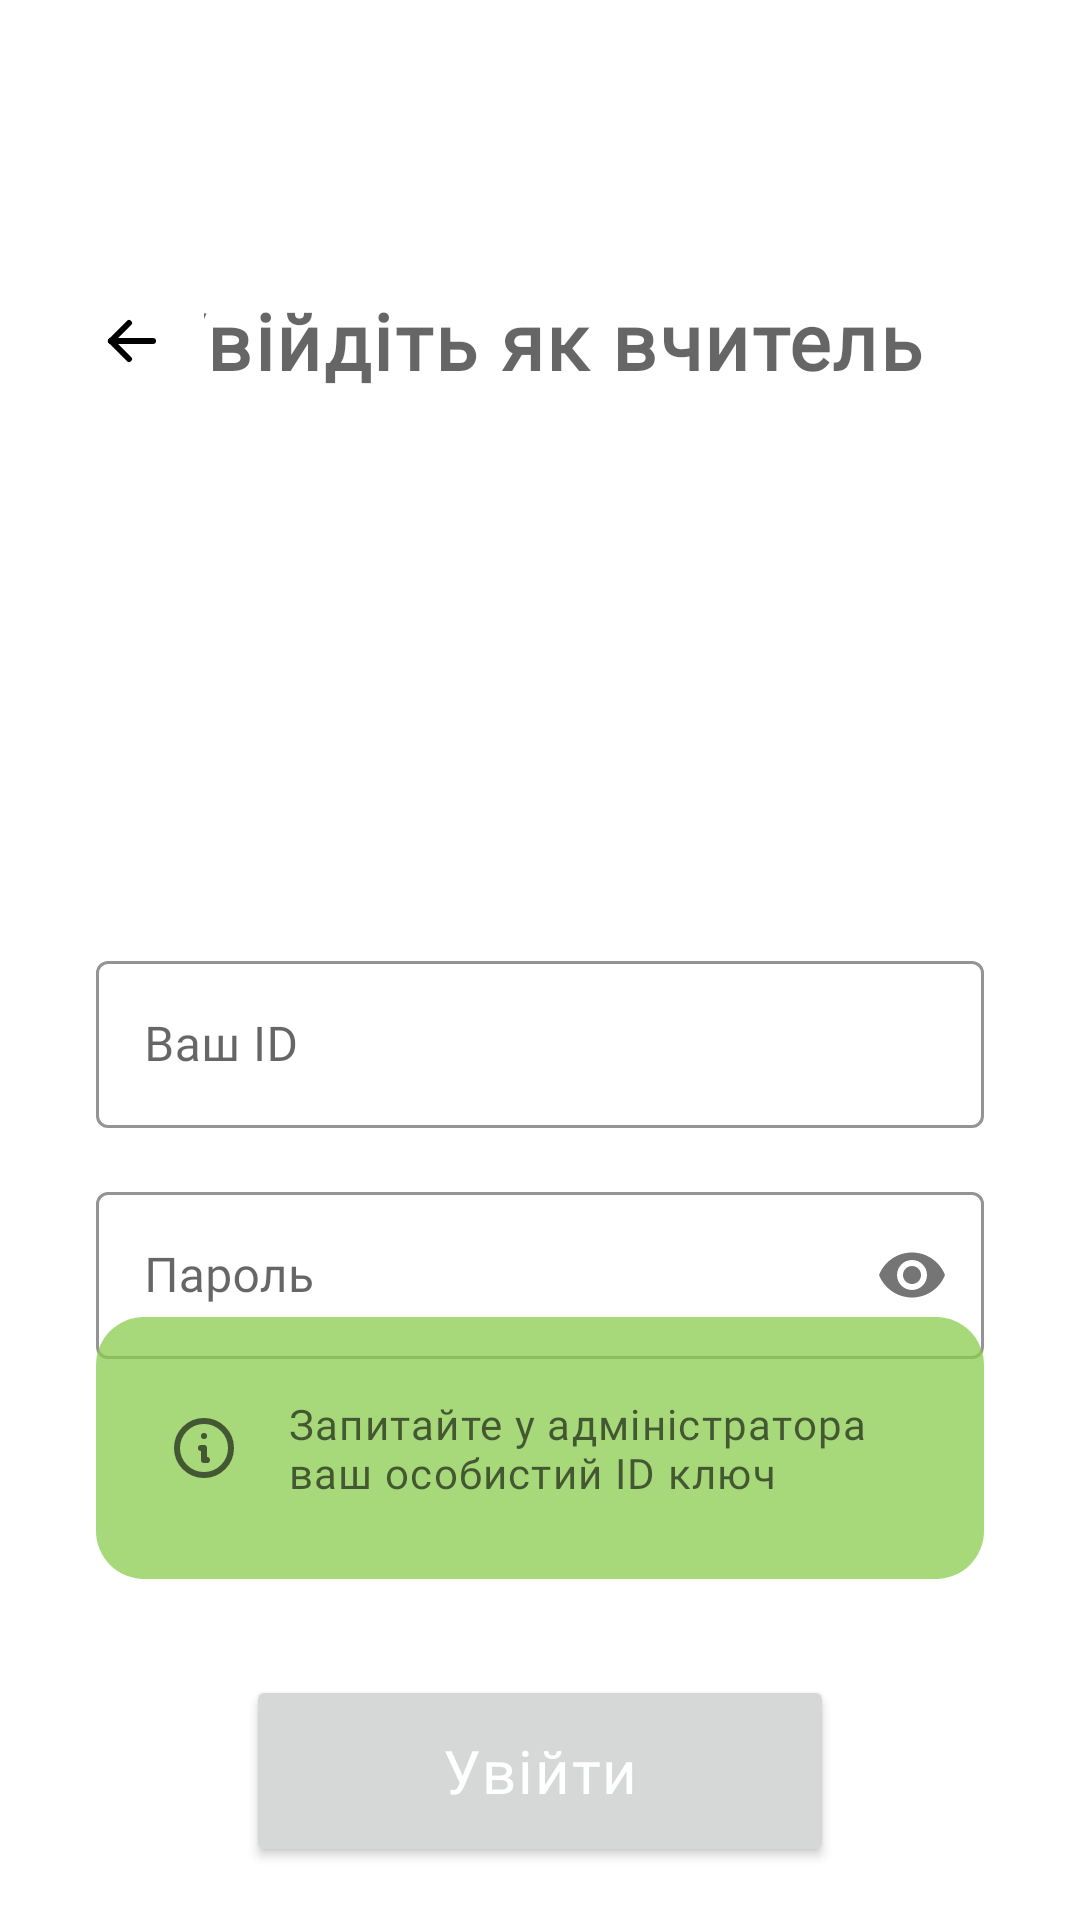

This screen was rendered from an Android layout file. Write that file and the resources it references.
<!-- AndroidManifest.xml: application theme Theme.Delima -->
<!-- res/layout/activity_teacher_log_in.xml -->
<?xml version="1.0" encoding="utf-8"?>
<androidx.constraintlayout.widget.ConstraintLayout xmlns:android="http://schemas.android.com/apk/res/android"
    xmlns:app="http://schemas.android.com/apk/res-auto"
    xmlns:tools="http://schemas.android.com/tools"
    android:layout_width="match_parent"
    android:layout_height="match_parent"
    tools:context=".Teacher.TeacherLogIn">

    <TextView
        android:id="@+id/teacherLogIn_logInAsStudent"
        style="@style/CommonText.MediumSize.Dark"
        android:layout_width="wrap_content"
        android:layout_height="wrap_content"
        android:layout_marginTop="96dp"
        android:text="@string/login_signInAsTeacher"
        android:textSize="26sp"
        android:textStyle="bold"
        app:layout_constraintEnd_toEndOf="parent"
        app:layout_constraintStart_toStartOf="parent"
        app:layout_constraintTop_toTopOf="parent" />


    <com.google.android.material.textfield.TextInputLayout
        android:id="@+id/teacherLogIn_idField"
        style="@style/NewTextInputLayout"
        android:layout_width="0dp"
        android:layout_height="wrap_content"
        android:layout_marginStart="32dp"
        android:layout_marginTop="200dp"
        android:layout_marginEnd="32dp"
        android:layout_marginBottom="16dp"
        app:layout_constraintBottom_toTopOf="@+id/teacherLogIn_passwordField"
        app:layout_constraintEnd_toEndOf="parent"
        app:layout_constraintStart_toStartOf="parent"
        app:layout_constraintTop_toBottomOf="@+id/teacherLogIn_logInAsStudent">

        <com.google.android.material.textfield.TextInputEditText
            style="@style/NewTextInputEditText"
            android:layout_width="match_parent"
            android:layout_height="wrap_content"
            android:hint="@string/your_ID_hint" />
    </com.google.android.material.textfield.TextInputLayout>

    <com.google.android.material.textfield.TextInputLayout
        android:id="@+id/teacherLogIn_passwordField"
        style="@style/NewTextInputLayout"
        android:layout_width="0dp"
        android:layout_height="wrap_content"
        android:layout_marginStart="32dp"
        android:layout_marginTop="16dp"
        android:layout_marginEnd="32dp"
        app:layout_constraintEnd_toEndOf="parent"
        app:layout_constraintStart_toStartOf="parent"
        app:layout_constraintTop_toBottomOf="@+id/teacherLogIn_idField"
        app:passwordToggleEnabled="true"

        >

        <com.google.android.material.textfield.TextInputEditText
            style="@style/NewTextInputEditText"
            android:layout_width="match_parent"
            android:layout_height="wrap_content"
            android:hint="@string/password_hint"
            android:inputType="textPassword"/>
    </com.google.android.material.textfield.TextInputLayout>

    <LinearLayout
        android:id="@+id/teacherLogIn_linearLayout"
        android:layout_width="0dp"
        android:layout_height="wrap_content"
        android:layout_marginStart="32dp"
        android:layout_marginTop="32dp"
        android:layout_marginEnd="32dp"
        android:background="@drawable/semigreen_rectangle_rounded"
        android:gravity="center_vertical"
        android:orientation="horizontal"
        android:paddingHorizontal="24dp"
        android:paddingVertical="26dp"
        app:layout_constraintBottom_toTopOf="@+id/teacherLogIn_logInButton"
        app:layout_constraintEnd_toEndOf="parent"
        app:layout_constraintStart_toStartOf="parent"
        app:layout_constraintTop_toBottomOf="@id/teacherLogIn_passwordField">

        <ImageView
            android:layout_width="wrap_content"
            android:layout_height="wrap_content"
            android:src="@drawable/ic_info_circle"
            app:tint="@color/colorOnSecondary2" />

        <TextView
            style="@style/CommonText.SmallSize.Dark"
            android:layout_width="wrap_content"
            android:layout_height="wrap_content"
            android:layout_marginStart="16dp"
            android:text="@string/personal_ID_helpTeacher" />


    </LinearLayout>

    <Button
        android:id="@+id/teacherLogIn_logInButton"
        style="@style/CommonText.MediumSize"
        android:layout_width="196dp"
        android:layout_height="64dp"
        android:layout_marginTop="32dp"
        android:layout_marginBottom="64dp"
        android:text="@string/signIn"
        app:layout_constraintBottom_toBottomOf="parent"
        app:layout_constraintEnd_toEndOf="parent"
        app:layout_constraintStart_toStartOf="parent"
        app:layout_constraintTop_toBottomOf="@+id/teacherLogIn_linearLayout" />

    <ImageButton
        android:id="@+id/teacherLogIn_backButton"
        android:layout_width="wrap_content"
        android:layout_height="wrap_content"
        android:layout_marginStart="16dp"
        android:backgroundTint="@color/white"
        android:onClick="goBack"
        android:padding="16dp"
        app:layout_constraintBottom_toBottomOf="@+id/teacherLogIn_logInAsStudent"
        app:layout_constraintEnd_toStartOf="@+id/teacherLogIn_logInAsStudent"
        app:layout_constraintHorizontal_bias="0.0"
        app:layout_constraintStart_toStartOf="parent"
        app:layout_constraintTop_toTopOf="@+id/teacherLogIn_logInAsStudent"
        app:srcCompat="@drawable/ic_arrow_left" />


</androidx.constraintlayout.widget.ConstraintLayout>
<!-- resources referenced by this layout -->
<resources>
  <color name="colorOnSecondary2">#99000000</color>
  <color name="white">#FFFFFFFF</color>
  <!-- drawable ic_arrow_left (drawable) -->
  <vector xmlns:android="http://schemas.android.com/apk/res/android"
      android:width="24dp"
      android:height="24dp"
      android:viewportWidth="24"
      android:viewportHeight="24">
    <path
        android:pathData="M5,12L19,12"
        android:strokeLineJoin="round"
        android:strokeWidth="2"
        android:fillColor="#00000000"
        android:strokeColor="#000"
        android:strokeLineCap="round"/>
    <path
        android:pathData="M5,12L11,18"
        android:strokeLineJoin="round"
        android:strokeWidth="2"
        android:fillColor="#00000000"
        android:strokeColor="#000"
        android:strokeLineCap="round"/>
    <path
        android:pathData="M5,12L11,6"
        android:strokeLineJoin="round"
        android:strokeWidth="2"
        android:fillColor="#00000000"
        android:strokeColor="#000"
        android:strokeLineCap="round"/>
  </vector>
  <!-- drawable semigreen_rectangle_rounded (drawable) -->
  <?xml version="1.0" encoding="utf-8"?>
  <shape xmlns:android="http://schemas.android.com/apk/res/android"
      android:shape="rectangle">
  
      <corners android:radius="16dp"/>
      <solid android:color="@color/colorSemiPrimary"/>
  
  </shape>
  <string name="login_signInAsTeacher">Увійдіть як вчитель</string>
  <string name="password_hint">Пароль</string>
  <string name="personal_ID_helpTeacher">Запитайте у адміністратора ваш особистий ID ключ</string>
  <string name="signIn">Увійти</string>
  <string name="your_ID_hint">Ваш ID</string>
  <style name="CommonText.MediumSize" parent="CommonText">
          <item name="android:textSize">20sp</item>
      </style>
  <style name="CommonText.MediumSize.Dark" parent="CommonText.MediumSize">
          <item name="android:textColor">@color/colorOnSecondary2</item>
      </style>
  <style name="CommonText.SmallSize.Dark" parent="CommonText.SmallSize">
          <item name="android:textColor">@color/colorOnSecondary2</item>
      </style>
  <style name="NewTextInputEditText">
          <item name="android:fontFamily">@font/rubik_regular</item>
      </style>
  <style name="NewTextInputLayout" parent="Widget.MaterialComponents.TextInputLayout.OutlinedBox">
          <item name="boxStrokeColor">#000</item>
      </style>
  <style name="Theme.Delima" parent="Theme.MaterialComponents.DayNight.NoActionBar">
          
          <item name="colorPrimary">@color/colorPrimary</item>
          <item name="colorPrimaryVariant">@color/colorPrimaryVariant</item>
          <item name="colorOnPrimary">@color/white</item>
          
          <item name="colorSecondary">@color/colorSecondary</item>
          <item name="colorSecondaryVariant">@color/colorSecondaryVariant</item>
          <item name="colorOnSecondary">@color/colorOnSecondary1</item>
          
          <item name="android:statusBarColor" tools:targetApi="l">@color/white</item>
          <item name="android:windowLightStatusBar">true</item>
          
          <item name="android:forceDarkAllowed" tools:targetApi="q">false</item>
      </style>
  <color name="colorSemiPrimary">#BE8ACC4E</color>
  <style name="CommonText">
          <item name="android:textColor">@color/white</item>
          <item name="android:fontFamily">@font/rubik_regular</item>
          <item name="android:textAppearance">?attr/textAppearanceBody1</item>
      </style>
  <style name="CommonText.SmallSize" parent="CommonText">
          <item name="android:textSize">14sp</item>
      </style>
  <color name="colorPrimary">#8ACC4E</color>
  <color name="colorPrimaryVariant">#377658</color>
  <color name="colorSecondary">#E0A63E</color>
  <color name="colorSecondaryVariant">#D3581C</color>
  <color name="colorOnSecondary1">#4D000000</color>
</resources>
